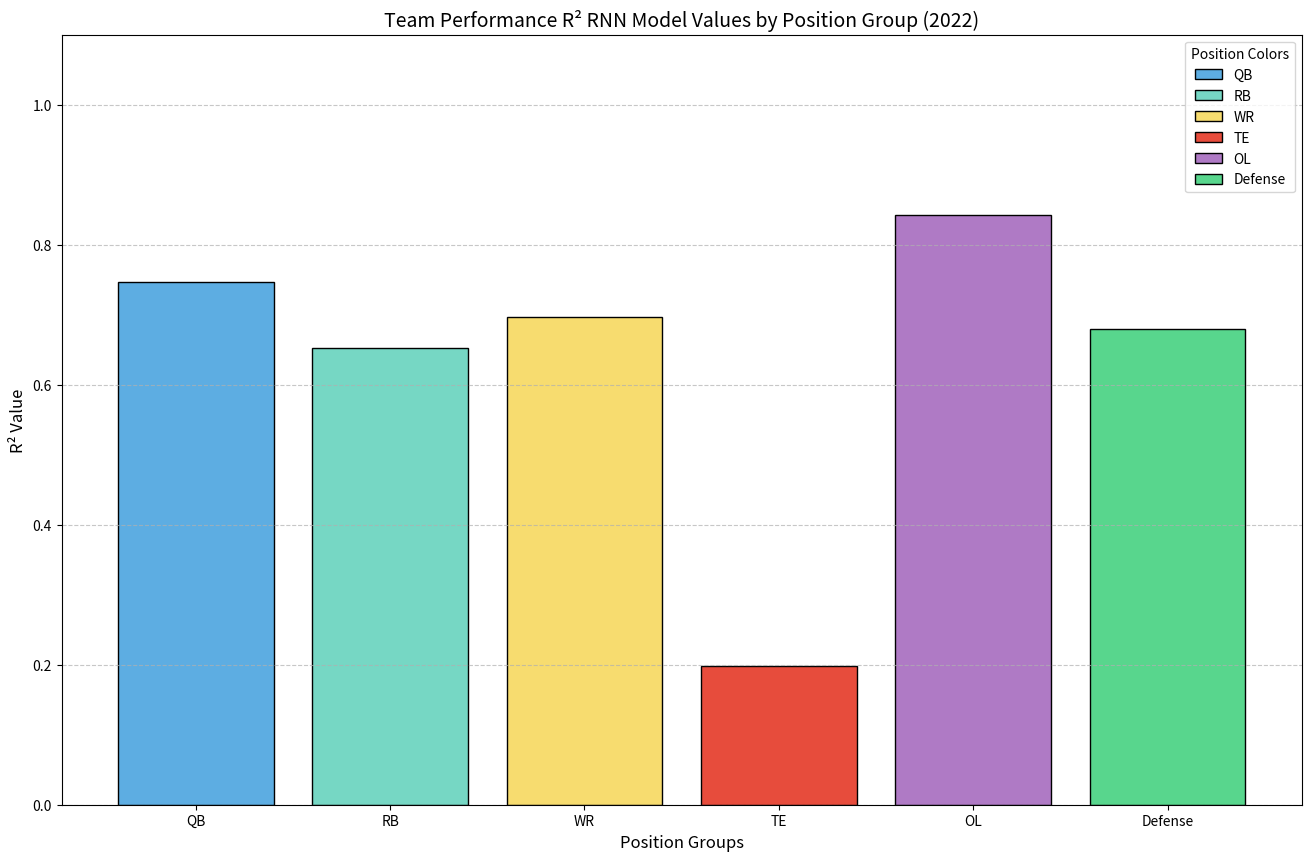

This chart was generated by the following Python code:
import matplotlib.pyplot as plt

r_square_val_dict = {
    "QB": 0.7464,

    "RB": 0.6524,

    "WR": 0.6969,
    "TE": 0.19778399995219131, # check with Suhaas later

    "OL": 0.8418,

    "Defense": 0.68
}

positions = list(r_square_val_dict.keys())
r_square_values = list(r_square_val_dict.values())
# Define colors for each position group
colors = {
    "QB": "#5DADE2",  # Light Blue
    "RB": "#76D7C4",  # Mint Green
    "WR": "#F7DC6F",  # Soft Yellow
    "TE": "#E74C3C",  # Neon Red
    "OL": "#AF7AC5",  # Purple
    "Defense": "#58D68D"  # Neon Green
}
bar_colors = [colors[pos] for pos in positions]  # Map colors to positions

# Create the bar plot
plt.figure(figsize=(16, 10))
bars = plt.bar(positions, r_square_values, color=bar_colors, edgecolor='black')

# Add labels and title
plt.xlabel('Position Groups', fontsize=12)
plt.ylabel('R² Value', fontsize=12)
plt.title('Team Performance R² RNN Model Values by Position Group (2022)', fontsize=14)
plt.ylim(0, 1.1)  # Set y-axis limit to show the full range of R² values

plt.grid(axis='y', linestyle='--', alpha=0.7)
for bar, pos in zip(bars, positions):
    bar.set_label(f"{pos}")
plt.legend(title="Position Colors", fontsize=10)
plt.savefig("team_performance_rnn_r_square_model_by_position.png")
# Display the plot
plt.show()

